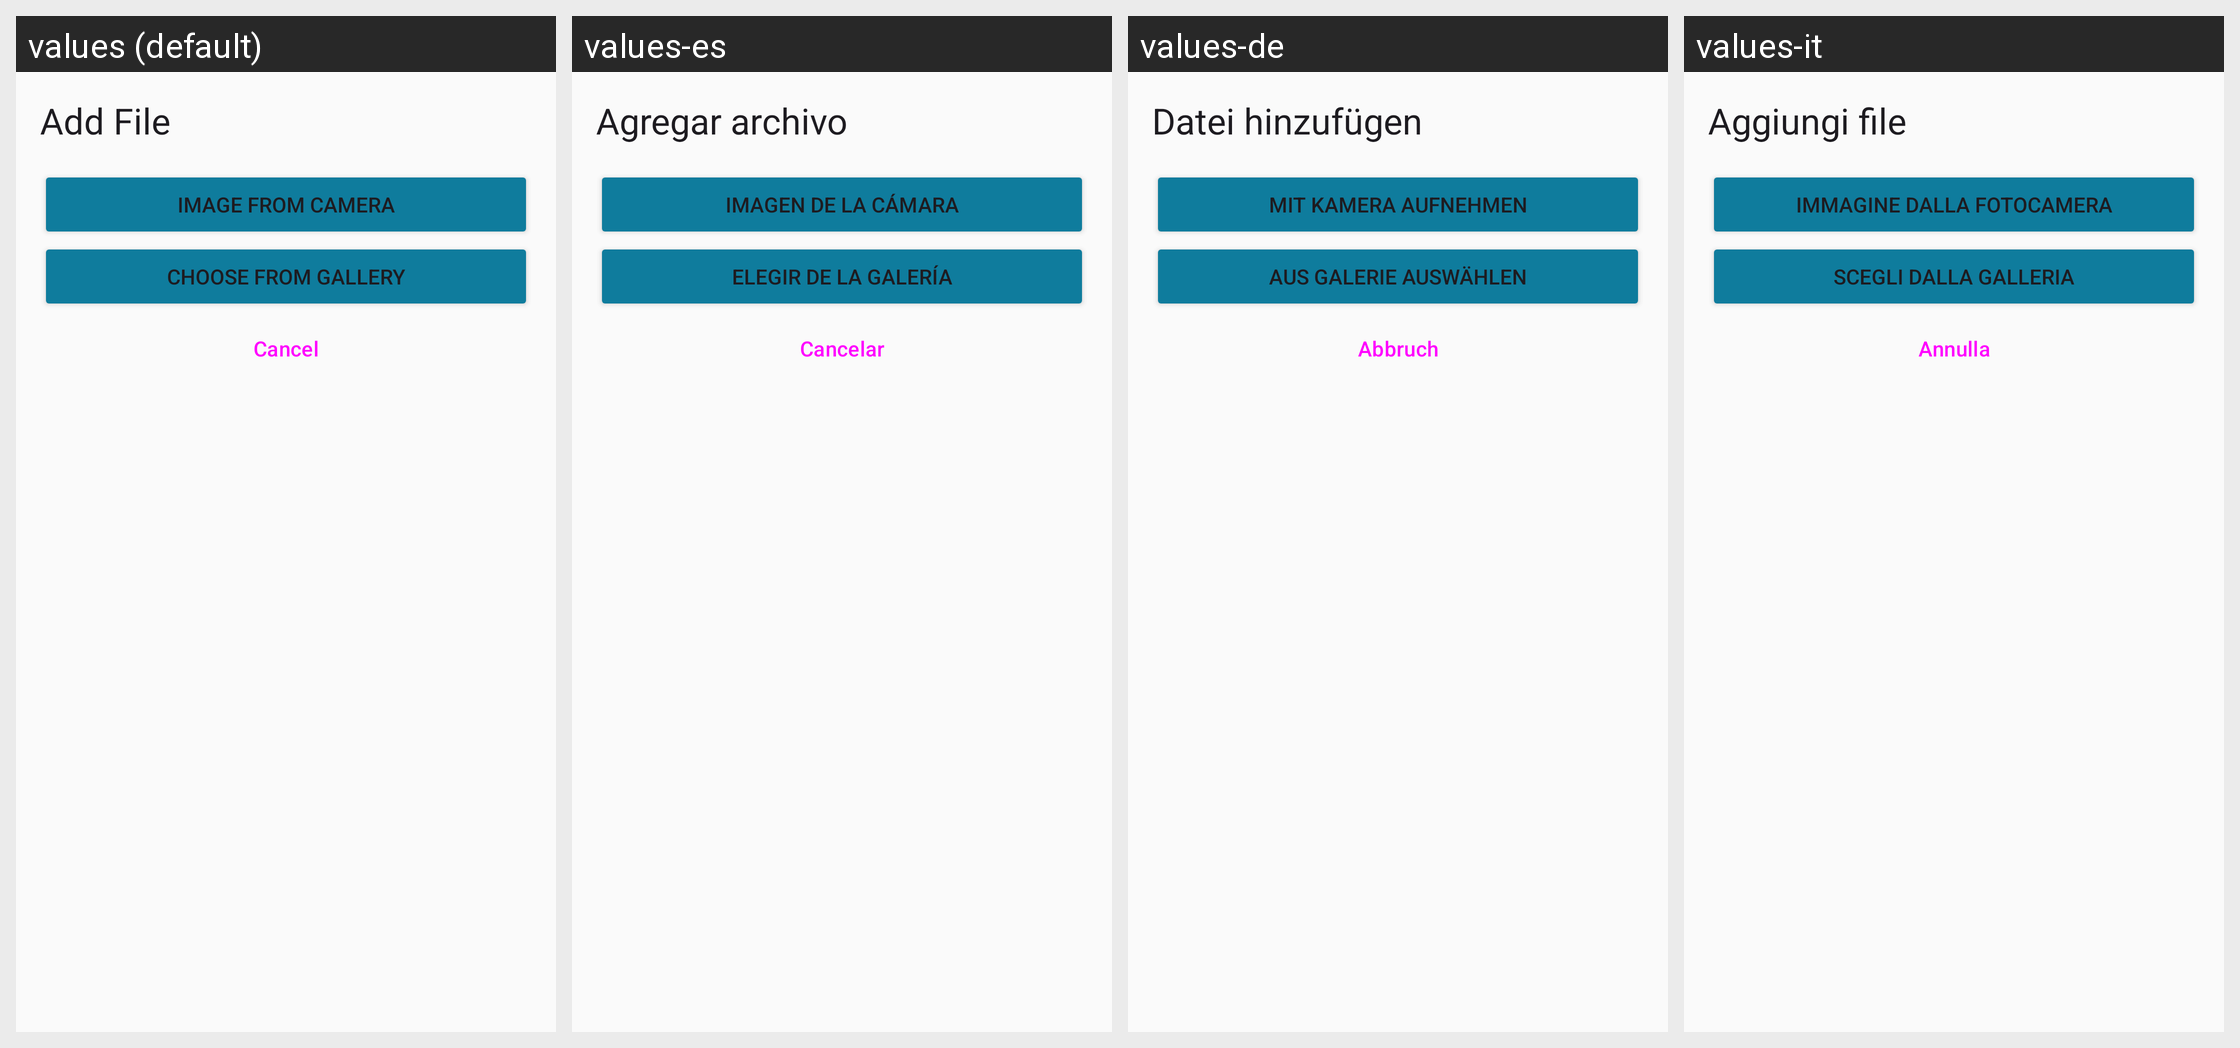

Translations of the strings shown on this Android screen, per locale in the grid:
Android screen res/layout/dialog_file_add.xml rendered under 4 locales, left to right: values (default), values-es, values-de, values-it. Device: Nexus 5 (rendered at 1080×1920; each locale shown at half size, 540×960, under a caption strip naming it); theme AppTheme.
Other locales in the repository, not shown: values-fr, values-iw, values-nl, values-ru.
Strings drawn on this screen, with the default value and each locale's value (text and hints the layout hard-codes, and strings that could not be matched under every locale, appear in the picture but are not listed):

add_file
  values: Add File
  values-es: Agregar archivo
  values-de: Datei hinzufügen
  values-it: Aggiungi file

image_from_camera
  values: Image from Camera
  values-es: Imagen de la cámara
  values-de: Mit Kamera aufnehmen
  values-it: Immagine dalla fotocamera

choose_from_gallery
  values: Choose from Gallery
  values-es: Elegir de la galería
  values-de: Aus Galerie auswählen
  values-it: Scegli dalla Galleria

abort
  values: Cancel
  values-es: Cancelar
  values-de: Abbruch
  values-it: Annulla
